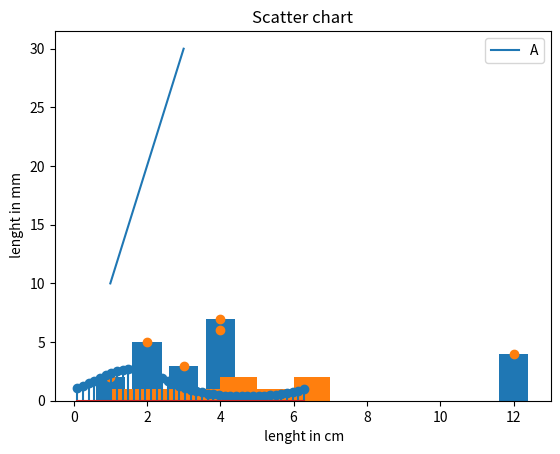
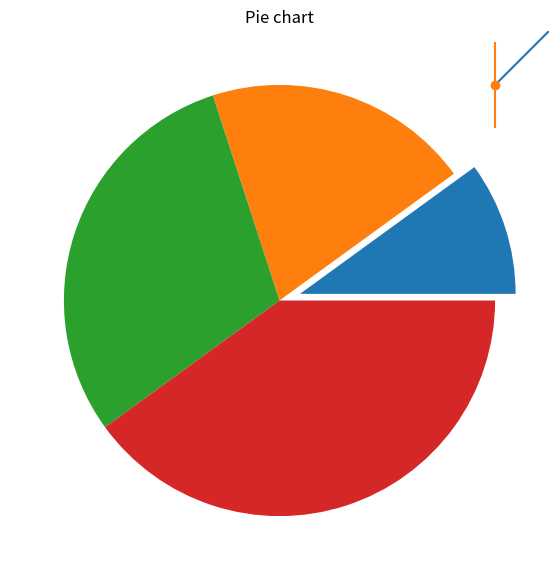
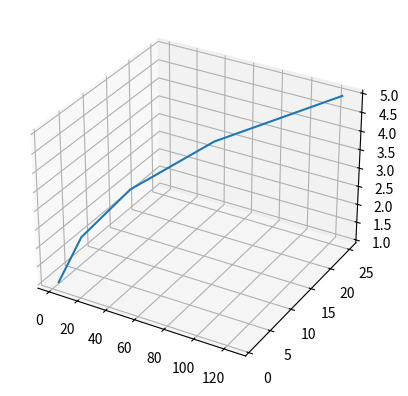

The script that saved these images, in order:
import matplotlib.pyplot as plt
import numpy as np

#1
x= [1,2,3]
y= [10,20,30]
plt.plot(x,y)
plt.xlabel(" lenght in cm")
plt.ylabel(" lenght in mm")
plt.title("chart")
plt.show()

x=np.linspace(0.1,2*np.pi,41)
y=np.exp(np.sin(x))
plt.stem(x, y)
plt.show()

#2
x = [3, 1, 3, 12, 2, 4, 4] 
y = [3, 2, 1, 4, 5, 6, 7] 


# This will plot a simple bar chart
plt.bar(x, y)
# Title to the plot
plt.title("Bar Chart")
# Adding the legends
plt.legend(["bar"])
plt.show()

x = [1, 2, 3, 4, 5, 6, 7, 4] 
# This will plot a simple histogram
plt.hist(x, bins = [1, 2, 3, 4, 5, 6, 7])
# Title to the plot
plt.title("Histogram")
# Adding the legends
plt.legend(["bar"])
plt.show()

x = [3, 1, 3, 12, 2, 4, 4]
y = [3, 2, 1, 4, 5, 6, 7]
# This will plot a simple scatter chart
plt.scatter(x, y)
# Adding legend to the plot
plt.legend("A")
# Title to the plot
plt.title("Scatter chart")
plt.show()

np.random.seed(10)
data = np.random.normal(100, 20, 200)
fig = plt.figure(figsize =(10, 7))
# Creating plot
plt.boxplot(data)

# show plot
plt.show()
x = [1, 2, 3, 4] 
# this will explode the 1st wedge
# i.e. will separate the 1st wedge
# from the chart
e  =(0.1, 0, 0, 0)
# This will plot a simple pie chart
plt.pie(x, explode = e)
# Title to the plot
plt.title("Pie chart")
plt.show()

# importing matplotlib
import matplotlib.pyplot as plt 
# making a simple plot
x =[1, 2, 3, 4, 5, 6, 7]
y =[1, 2, 1, 2, 1, 2, 1]
# creating error
y_error = 0.2
# plotting graph
plt.plot(x, y)
plt.errorbar(x, y,yerr = y_error,fmt ='o')
plt.show()

x = [1, 2, 3, 4, 5]
y = [1, 4, 9, 16, 25]
z = [1, 8, 27, 64, 125]
# Creating the figure object
fig = plt.figure()
# keeping the projection = 3d
# creates the 3d plot
ax = plt.axes(projection = '3d')
ax.plot3D(z, y, x)
plt.show()
